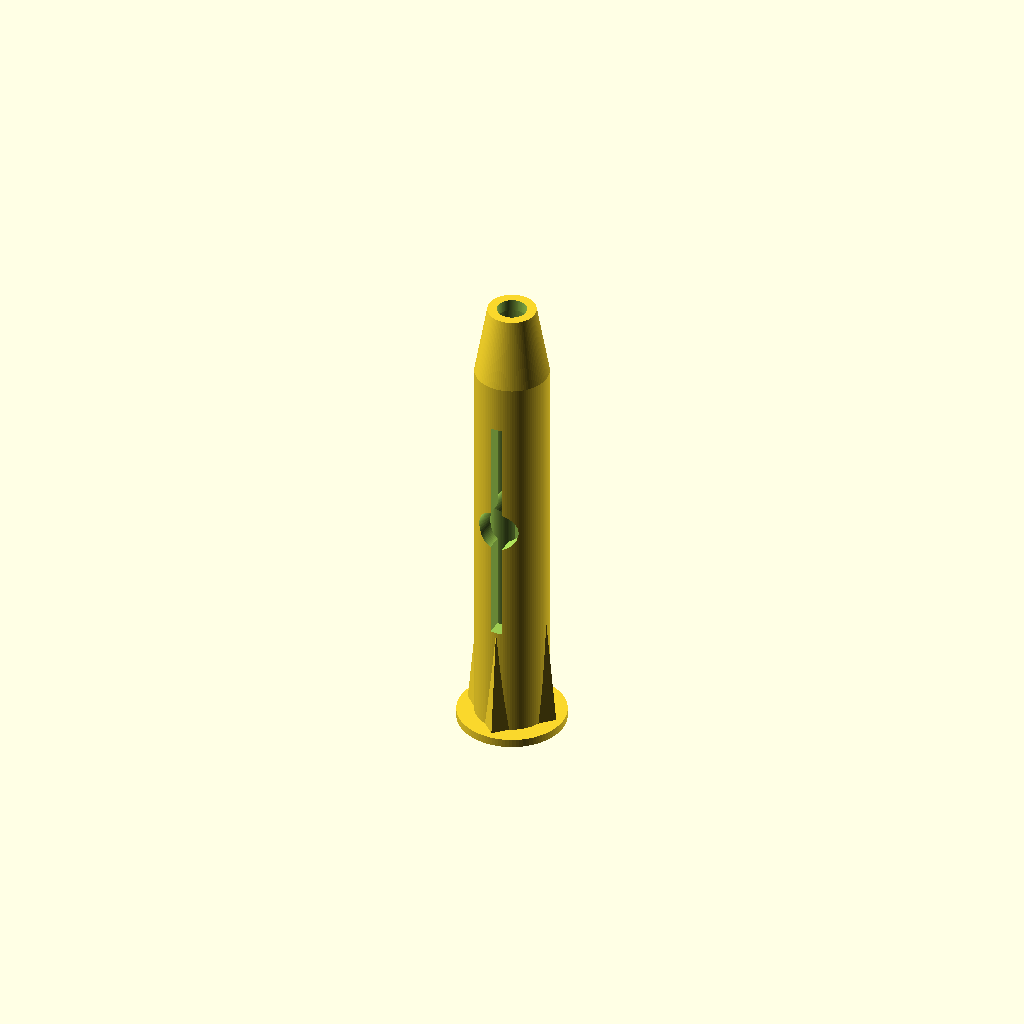
Cell 1: rendered with the file's own defaults.
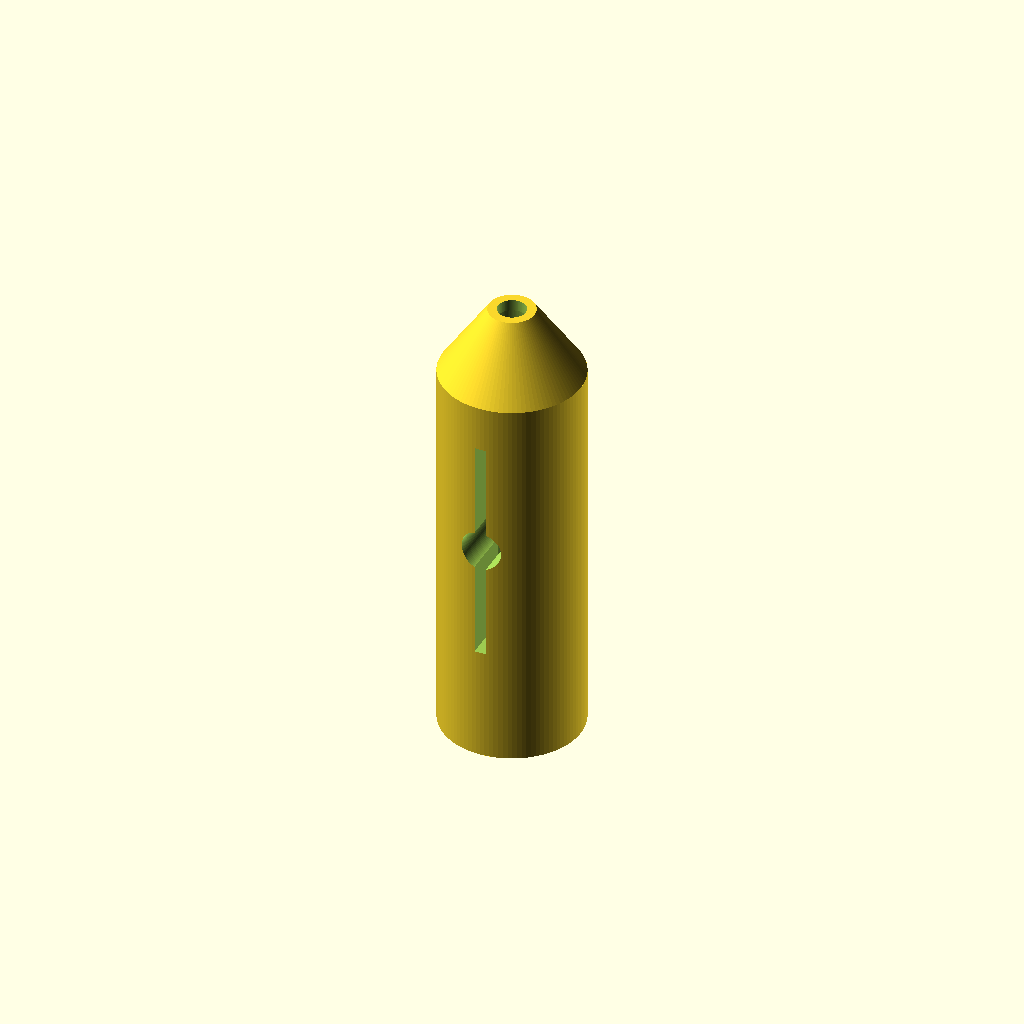
Cell 2: the same model with Diameter = 12.2.
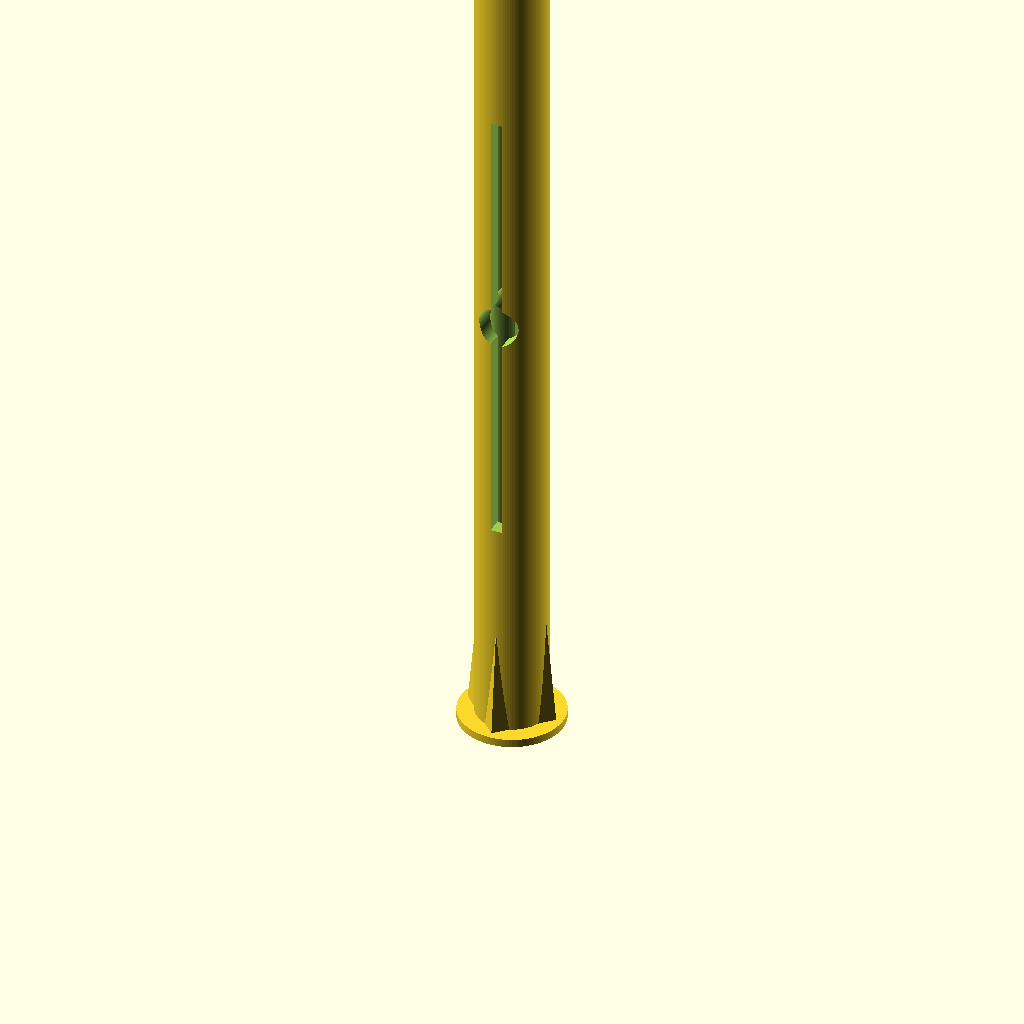
Cell 3: the same model with Length = 80.
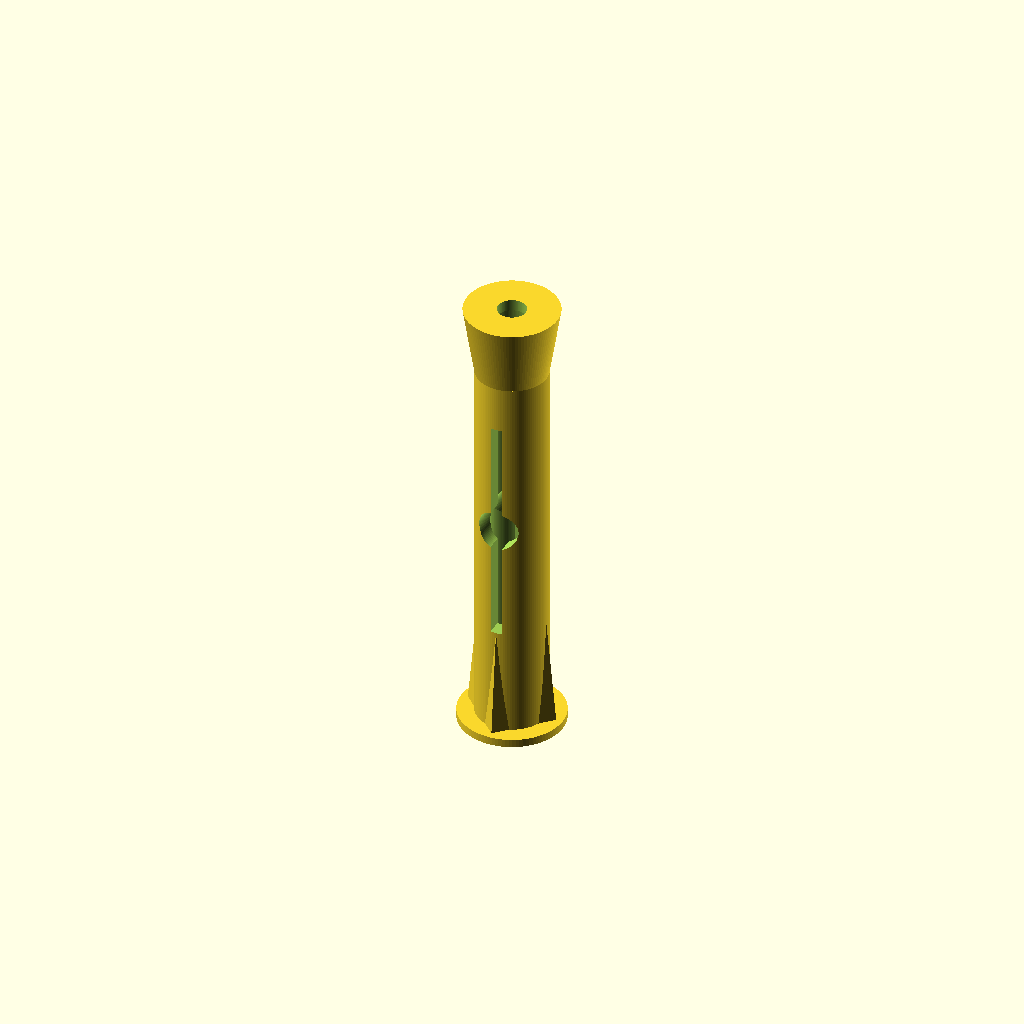
Cell 4 — TipDiameter set to 8, the other parameters unchanged.
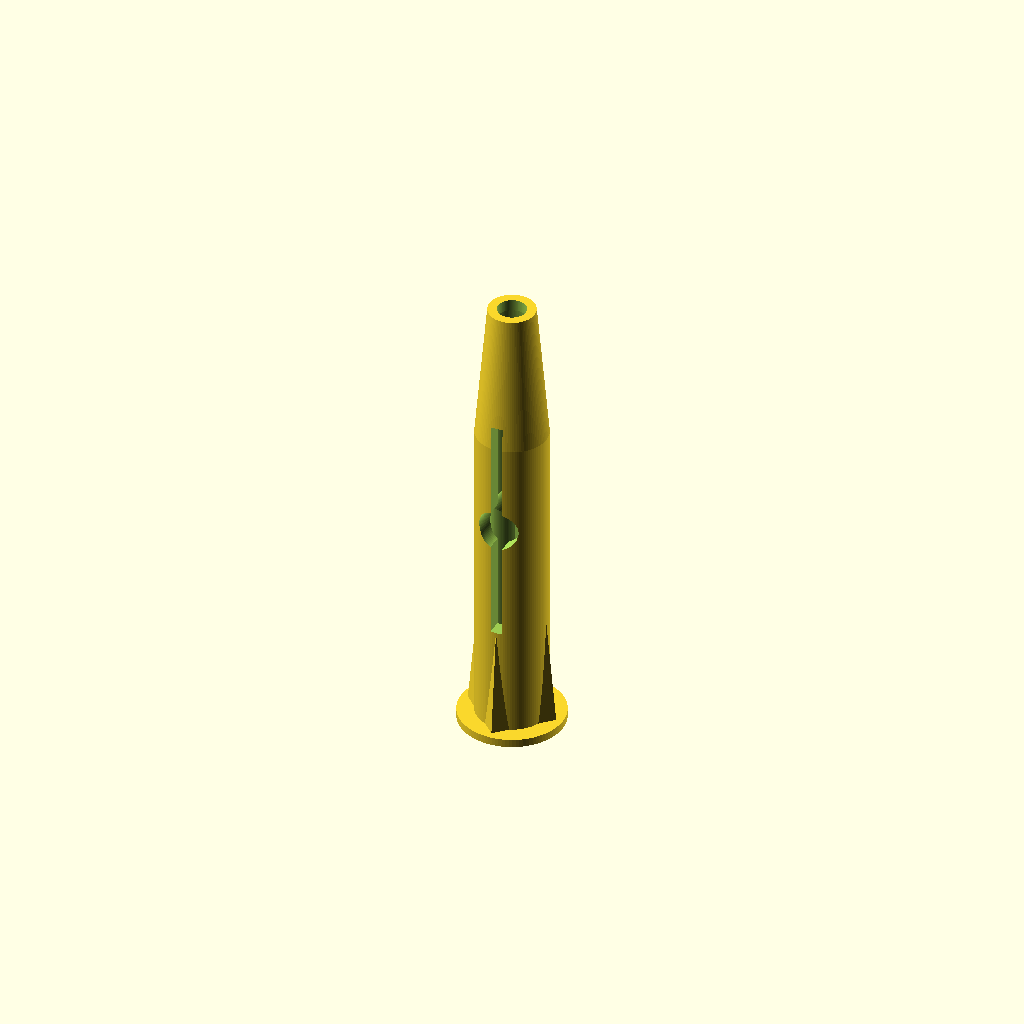
Cell 5 — TipHeight set to 12, the other parameters unchanged.
All cells are drawn from one camera (rotation 55°, 0°, 25°, orthographic, colour scheme Cornfield), so only the parameter changes between them.
OpenSCAD source file inputs/thingiverse/files/thing-2985333/files/UniversalWallPlug.scad:
$fn=100;	

//Size
Diameter = 6.1;
Length = 40;
HoleDiameter = 3.5;

//Tip
TipDiameter = 4;
TipHeight = 6;

//Colar
CollarDiameter = 9;
CollarHeight = 0.7;

//Ribs
RibNr = 4;
RibDiameter = 8;
RibHeight = 10;

//Sleeves
SleeveStart = Length / 4;
SleeveLength = Length / 2;
SleeveWidth = 1;

//Folding/Weakening Hole
FoldingHoleDiameter = 3.5;


difference(){

  union(){
    cylinder(d=Diameter,h=Length - TipHeight);
    
    //tip
    translate([0,0,Length - TipHeight]){
      cylinder(r1=Diameter/2,r2=TipDiameter/2,h=TipHeight);
    }
    
    //colar
    cylinder(d=CollarDiameter,h=CollarHeight);
    
    //ribs
    cylinder(r1=RibDiameter/2,r2=Diameter/2,h=RibHeight,$fn=RibNr);
   
  }

  translate([0,0,-1]){
    cylinder(d=HoleDiameter,h=Length);
  }
  
  translate([0,0,Length-2]){
   cylinder(d=HoleDiameter-((HoleDiameter/100) * 30),h=3);
  }
  
  //Sleeves
  translate([0-SleeveWidth/2,-Diameter,SleeveStart]){
    cube([SleeveWidth,Diameter*2,SleeveLength]);
  }
  
  //FoldingHole
   translate([0/2,Diameter,Length/2]){
      rotate([90,0,0]){
        cylinder(d=FoldingHoleDiameter,h=Diameter*2);
      }
   }
 
}
Parameter table extracted from the source (name, type, default, range or options):
Diameter: number, default 6.1
Length: number, default 40
HoleDiameter: number, default 3.5
TipDiameter: number, default 4
TipHeight: number, default 6
CollarDiameter: number, default 9
CollarHeight: number, default 0.7
RibNr: number, default 4
RibDiameter: number, default 8
RibHeight: number, default 10
SleeveWidth: number, default 1
FoldingHoleDiameter: number, default 3.5
